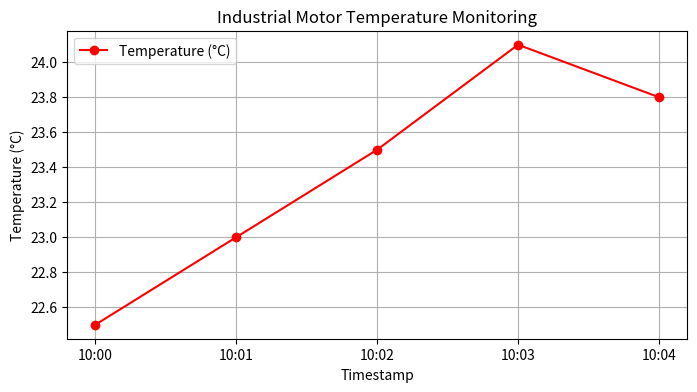
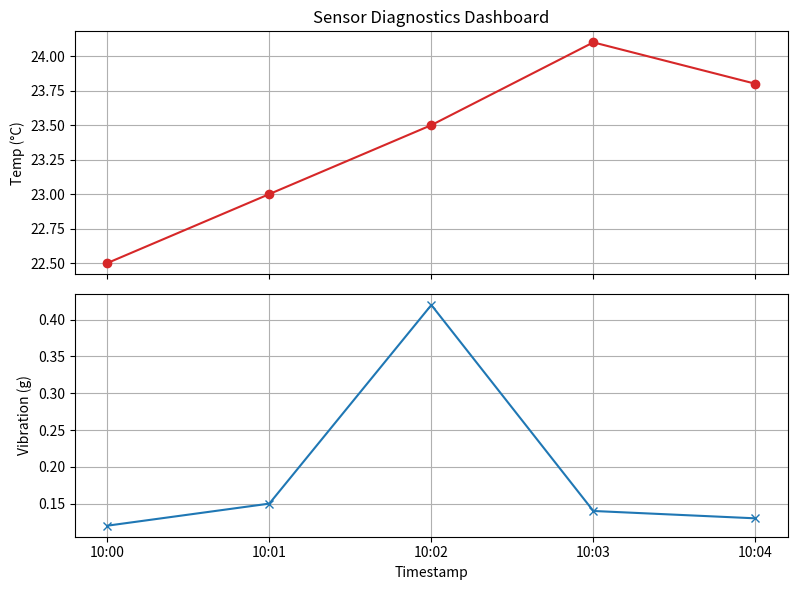

These charts were generated, in order, by the following Python code:
# Project 1: Sensor Data Analysis Tool - Task 5: Visualize Temperature, Vibration, and Acceleration
import matplotlib.pyplot as plt
import pandas as pd

# 1. Creating a Basic Line Plot (Temperature Over Time)

# Sample sensor dataset
data = {
    'timestamp': ['10:00', '10:01', '10:02', '10:03', '10:04'],
    'temperature': [22.5, 23.0, 23.5, 24.1, 23.8],
    'vibration': [0.12, 0.15, 0.42, 0.14, 0.13]
}
df = pd.DataFrame(data)

# Create a line plot for temperature
plt.figure(figsize=(8, 4))      # Sets the width and height of the window
plt.plot(df['timestamp'], df['temperature'], marker='o', color='red', label='Temperature (°C)')

# Add labels and a title for clarity
plt.title('Industrial Motor Temperature Monitoring')
plt.xlabel('Timestamp')
plt.ylabel('Temperature (°C)')
plt.legend()
plt.grid(True)

# Display the plot
plt.show()

# 2. Multi-Metrics Visualization (Subplots)

# Create a figure with 2 rows and 1 column of subplots sharing the same x-axis
fig, (ax1, ax2) = plt.subplots(2, 1, figsize=(8, 6), sharex=True)

# Top plot: Temperature
ax1.plot(df['timestamp'], df['temperature'], color='tab:red', marker='o')
ax1.set_ylabel('Temp (°C)')
ax1.set_title('Sensor Diagnostics Dashboard')
ax1.grid(True)

# Bottom plot: Vibration
ax2.plot(df['timestamp'], df['vibration'], color='tab:blue', marker='x')
ax2.set_ylabel('Vibration (g)')
ax2.set_xlabel('Timestamp')
ax2.grid(True)

# Adjust layout so labels don't overlap
plt.tight_layout()
plt.show()
